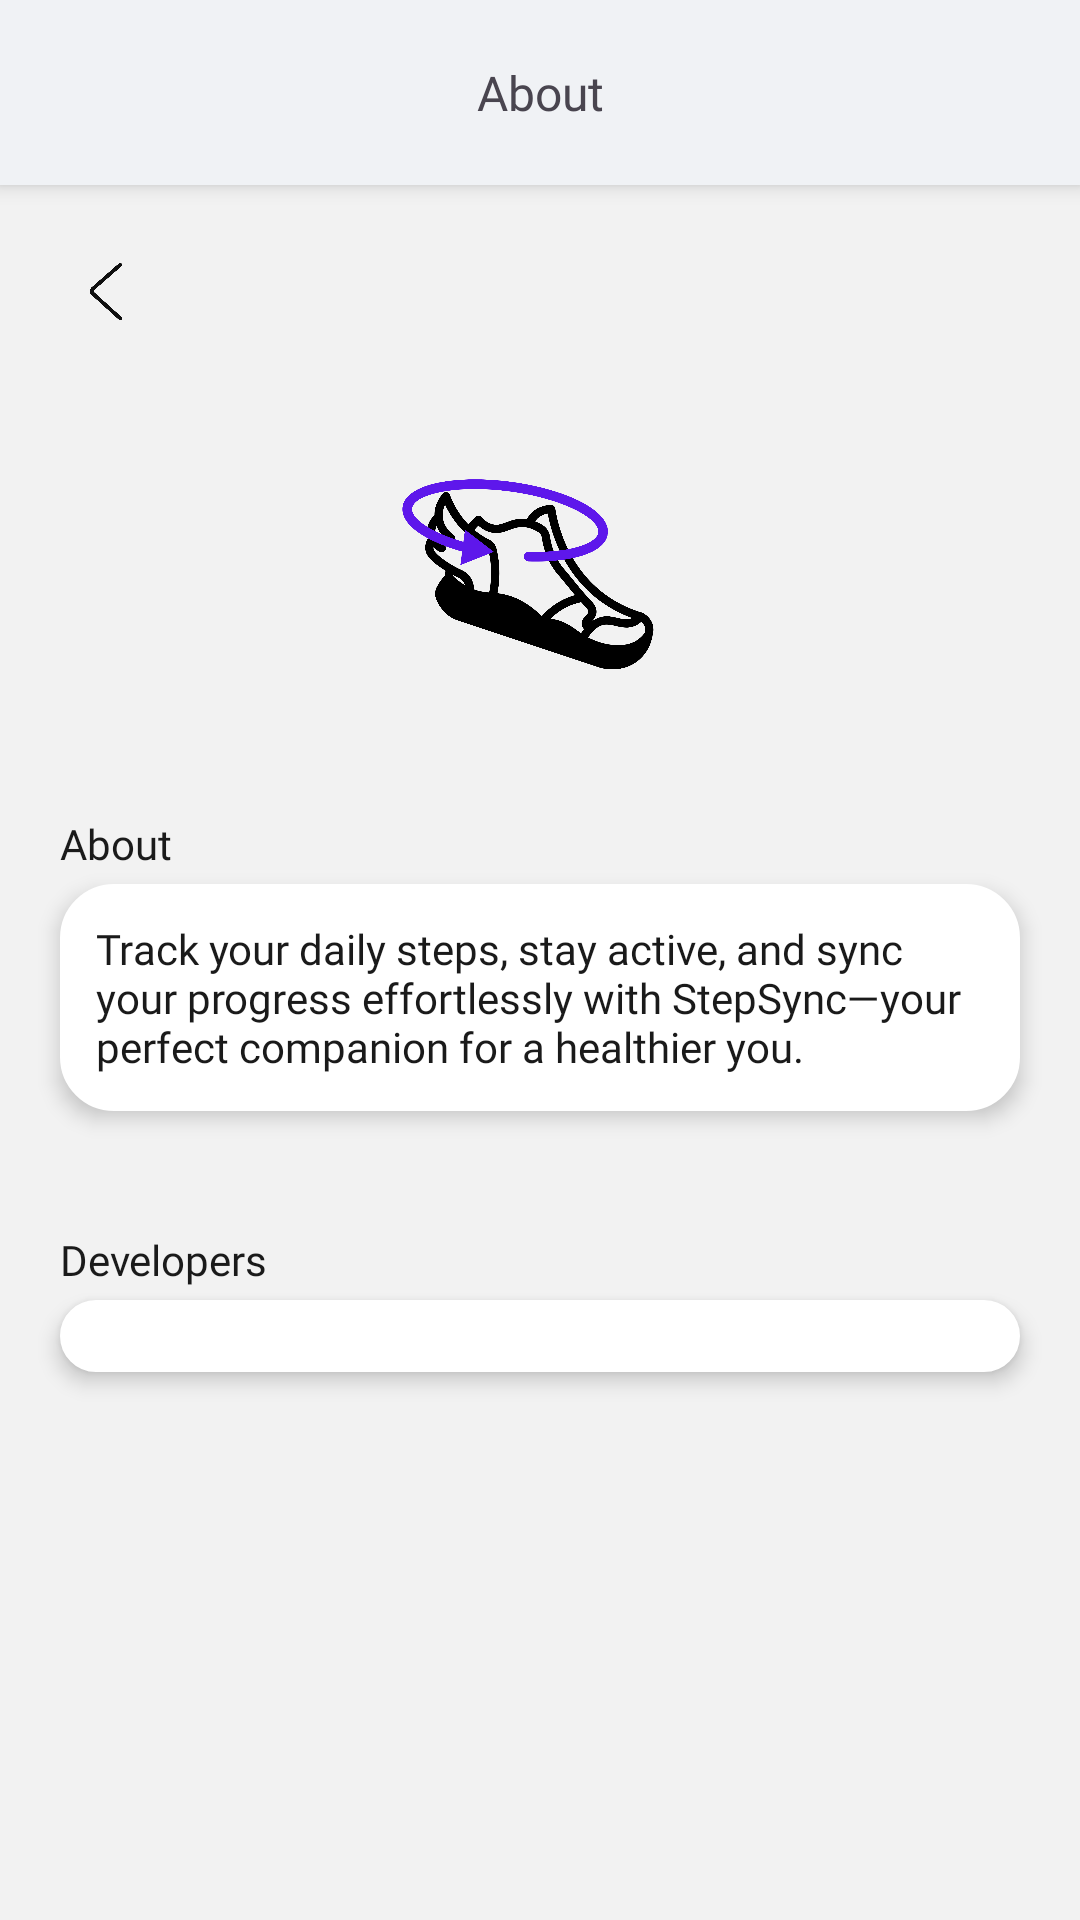

Produce the Android XML layout that renders to this screen, including the resource entries it uses.
<!-- AndroidManifest.xml: application theme Theme.StepSync -->
<!-- res/layout/activity_developer.xml -->
<?xml version="1.0" encoding="utf-8"?>
<LinearLayout xmlns:android="http://schemas.android.com/apk/res/android"
    xmlns:app="http://schemas.android.com/apk/res-auto"
    android:orientation="vertical"
    android:layout_width="match_parent"
    android:layout_height="match_parent"
    android:scrollbars="horizontal"
    android:background="@drawable/gradient_drawable">

    <LinearLayout
        android:layout_width="match_parent"
        android:layout_height="wrap_content"
        android:layout_gravity="center"
        android:orientation="horizontal"
        android:padding="20sp"
        android:background="@drawable/header_drawable"
        android:layout_marginBottom="20sp"
        android:elevation="4sp">

        <TextView
            android:layout_width="match_parent"
            android:layout_height="wrap_content"
            android:text="About"
            android:textSize="16sp"
            android:fontFamily="@font/f42dotsans_extrabold"
            android:textAlignment="center" />
    </LinearLayout>

    <Button
        android:id="@+id/button_back"
        android:layout_width="30sp"
        android:layout_height="30sp"
        android:padding="12sp"
        android:layout_marginBottom="20sp"
        android:layout_marginLeft="20sp"
        android:layout_marginRight="20sp"
        android:background="@drawable/back_icon" />

    <ImageView
        android:layout_width="120sp"
        android:layout_height="120sp"
        android:layout_gravity="center"
        android:layout_marginBottom="20sp"
        android:src="@drawable/stepsync_icon"/>

    <TextView
        android:layout_width="wrap_content"
        android:layout_height="wrap_content"
        android:layout_marginBottom="4sp"
        android:layout_marginLeft="20sp"
        android:layout_marginRight="20sp"
        android:fontFamily="@font/f42dotsans_bold"
        android:textColor="@color/text_color"
        android:text="About"/>

    <LinearLayout
        android:layout_width="match_parent"
        android:layout_height="wrap_content"
        android:padding="12sp"
        android:orientation="vertical"
        android:layout_marginBottom="40sp"
        android:layout_marginLeft="20sp"
        android:layout_marginRight="20sp"
        android:background="@drawable/placeholder_drawable"
        android:elevation="4sp">

        <LinearLayout
            android:layout_width="match_parent"
            android:layout_height="wrap_content">

            <TextView
                android:layout_width="match_parent"
                android:layout_height="wrap_content"
                android:layout_weight="1"
                android:fontFamily="@font/f42dotsans_regular"
                android:textColor="@color/card_text"
                android:text="Track your daily steps, stay active, and sync your progress effortlessly with StepSync—your perfect companion for a healthier you."/>
        </LinearLayout>
    </LinearLayout>

    <TextView
        android:layout_width="wrap_content"
        android:layout_height="wrap_content"
        android:layout_marginBottom="4sp"
        android:layout_marginLeft="20sp"
        android:layout_marginRight="20sp"
        android:fontFamily="@font/f42dotsans_bold"
        android:textColor="@color/text_color"
        android:text="Developers"/>

    <LinearLayout
        android:layout_width="match_parent"
        android:layout_height="wrap_content"
        android:padding="12sp"
        android:orientation="vertical"
        android:layout_marginBottom="40sp"
        android:layout_marginLeft="20sp"
        android:layout_marginRight="20sp"
        android:background="@drawable/placeholder_drawable"
        android:elevation="4sp">

        <ListView
            android:id="@+id/listview_developer"
            android:layout_width="match_parent"
            android:layout_height="wrap_content"/>
    </LinearLayout>

</LinearLayout>
<!-- resources referenced by this layout -->
<resources>
  <color name="card_text">#1A1A1A</color>
  <color name="text_color">#1A1A1A</color>
  <!-- drawable back_icon: png bitmap (drawable, 39109 bytes) -->
  <!-- drawable gradient_drawable (drawable) -->
  <?xml version = "1.0" encoding = "utf-8" ?>
  <shape
      android:shape = "rectangle"
      xmlns:android = "http://schemas.android.com/apk/res/android" >
  
      <gradient
          android:startColor = "#F2F2F2"
          android:centerColor="#F2F2F2"
          android:endColor = "#F2F2F2"
          android:angle = "1"
          android:type = "linear"/>
  
  
  
  
  
  
  
  </shape>
  <!-- drawable header_drawable (drawable) -->
  <?xml version="1.0" encoding="UTF-8"?>
  <shape xmlns:android="http://schemas.android.com/apk/res/android">
  
      <stroke android:width="4dp"
          android:color="@color/header_background"/>
  
      <solid android:color="@color/header_background"/>
  
      <padding android:left="1dp"
          android:top="1dp"
          android:right="1dp"
          android:bottom="1dp"/>
  </shape>
  <!-- drawable placeholder_drawable (drawable) -->
  <?xml version="1.0" encoding="UTF-8"?>
  <shape xmlns:android="http://schemas.android.com/apk/res/android">
  
      <stroke android:width="4dp"
          android:color="@color/card_background"/>
  
      <solid android:color="@color/card_background"/>
  
      <padding android:left="1dp"
          android:top="1dp"
          android:right="1dp"
          android:bottom="1dp"/>
  
      <corners android:radius="16dp" />
  </shape>
  <!-- drawable stepsync_icon: png bitmap (drawable, 90828 bytes) -->
  <style name="Theme.StepSync" parent="Theme.Material3.DayNight.NoActionBar">
          
          <item name="colorPrimary">@color/primary_color</item>
          <item name="colorOnPrimary">@color/white</item>
          <item name="colorSurface">@color/background_color</item>
          <item name="colorOnSurface">@color/text_color</item>
          <item name="android:colorBackground">@color/background_color</item>
  
          
          <item name="buttonTint">@color/primary_color</item>
  
          
          <item name="bottomNavigationStyle">@style/Widget.App.BottomNavigationView</item>
  
          
          <item name="android:statusBarColor">@android:color/transparent</item>
          <item name="android:navigationBarColor">@android:color/transparent</item>
          <item name="android:windowLightStatusBar">true</item>
  
          
          <item name="toolbarStyle">@style/Widget.Material3.Toolbar</item>
      </style>
  <color name="header_background">#F0F2F5</color>
  <color name="card_background">#FFFFFF</color>
  <color name="primary_color">#5e17eb</color>
  <color name="white">#FFFFFFFF</color>
  <color name="background_color">#F8F9FA</color>
  <style name="Widget.App.BottomNavigationView" parent="Widget.Material3.BottomNavigationView">
          <item name="materialThemeOverlay">@style/ThemeOverlay.App.BottomNavigationView</item>
      </style>
  <style name="ThemeOverlay.App.BottomNavigationView" parent="">
          <item name="colorPrimary">@color/primary_color</item>
          <item name="colorSurface">@color/header_background</item>
          <item name="colorOnSurface">@color/text_color</item>
      </style>
</resources>
